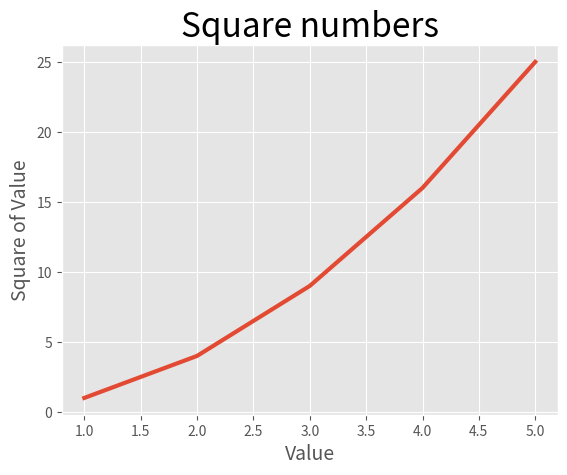

Here is the Python script that generated this plot:
import matplotlib.pyplot as plt 
encoding = 'raw_unicode_escape'
input_values = [1, 2, 3, 4, 5] #this is given so the graph knows what to plot on the X axis, (default strts at 0)
squares = [1, 4, 9, 16, 25]
plt.style.use('ggplot') #this changes the style of the graph to see available styles open a terminal and enter
#import matplotlib.pyplot as plt, plt.style.available

fig, ax = plt.subplots() #variable fig represents the entirety of plots, ag represents a single plot (for ax in fig)
ax.plot(input_values, squares, linewidth=3) #plot plots the data given 
#set charts title and label the axis
ax.set_title("Square numbers", fontsize=24)
ax.set_xlabel("Value", fontsize=14)
ax.set_ylabel("Square of Value", fontsize=14)

#set the size of tick labels
ax.tick_params(axis='both', labelsize=10) # changes the size of ticks running along the x/y axis
plt.show()

